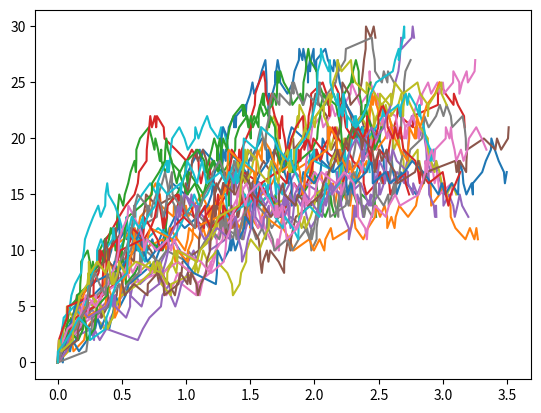

Reproduce this figure in Python.
import numpy as np
from random import random
from operator import add
import math
import functools
import matplotlib.pyplot as plt

if __name__ == "__main__":
    numberOfRepeats = 30
    numberOfTimeSteps = 100
    x0 = np.zeros((numberOfRepeats, 1))
    kb = 20
    kd = 1
    time = np.zeros((numberOfRepeats, numberOfTimeSteps))
    x = np.zeros((numberOfRepeats, numberOfTimeSteps))
    x[:, 0] = x0[:, 0]
    v = np.array([-1, 1])
    for t in list(range(0, numberOfTimeSteps))[1:]:
        propensities = np.array([[kd*x[i, t-1], kb] for i in range(0, numberOfRepeats)])
        totPropensity = np.array([[functools.reduce(add, propensities[i])] for i in range(0, numberOfRepeats)])
        dt = np.array([[math.log(1/random())/totPropensity[i]] for i in range(0, numberOfRepeats)])
        time[:, t] = np.array(list(map(add, time[:, t-1], dt[:, 0])))[:,0]
        culprop = [[0, propensities[i][0], propensities[i][0]+propensities[i][1]] for i in range(0, numberOfRepeats)]
        ra = [random()*totPropensity[i][0] for i in range(0, numberOfRepeats)]
        reac = [[j for j in range(0, len(culprop[i])) if culprop[i][j]-ra[i] < 0][-1] for i in range(0,numberOfRepeats)]
        reac = [v[i] for i in reac]
        x[:, t] = np.array(list(map(add, x[:, t-1], reac)))

    for i in range(0, numberOfRepeats):
        plt.plot(time[i, :], x[i, :])
    plt.show()

